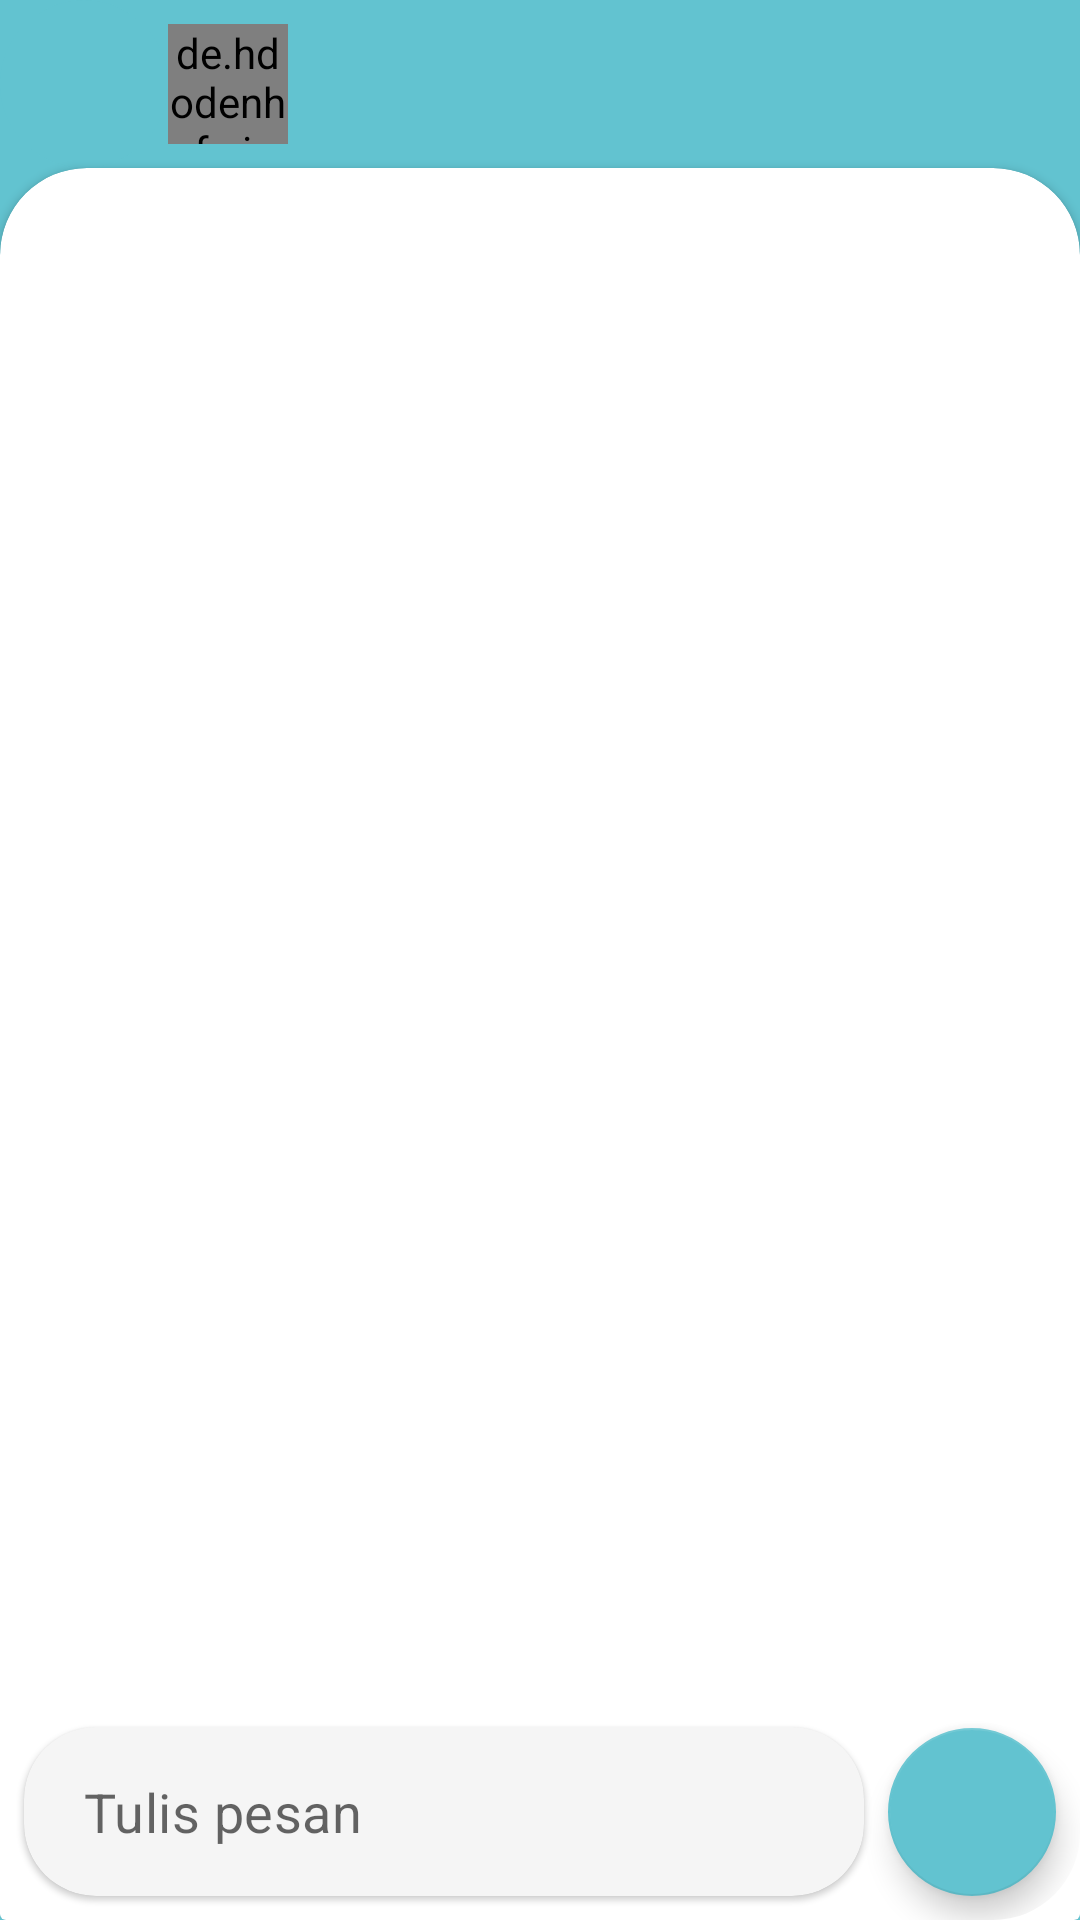

Produce the Android XML layout that renders to this screen, including the resource entries it uses.
<!-- AndroidManifest.xml: application theme AppTheme -->
<!-- res/layout/activity_chat_room.xml -->
<?xml version="1.0" encoding="utf-8"?>
<androidx.constraintlayout.widget.ConstraintLayout xmlns:android="http://schemas.android.com/apk/res/android"
    xmlns:app="http://schemas.android.com/apk/res-auto"
    xmlns:tools="http://schemas.android.com/tools"
    android:layout_width="match_parent"
    android:layout_height="match_parent"
    android:background="@color/colorPrimary"
    tools:context=".Chat.view.ChatRoomActivity">

    <com.google.android.material.floatingactionbutton.FloatingActionButton
        android:id="@+id/floatingActionButton_back_chatRoom"
        android:layout_width="wrap_content"
        android:layout_height="wrap_content"
        android:backgroundTint="@color/colorPrimary"
        android:elevation="0dp"
        android:src="@drawable/ic_baseline_chevron_left"
        app:borderWidth="0dp"
        app:elevation="0dp"
        app:iconPadding="0dp"
        app:layout_constraintStart_toStartOf="parent"
        app:layout_constraintTop_toTopOf="parent"
        app:tint="@color/white" />

    <de.hdodenhof.circleimageview.CircleImageView
        android:id="@+id/profile_image_chatRoom"
        android:layout_width="40dp"
        android:layout_height="40dp"
        android:layout_marginTop="8dp"
        android:src="@drawable/profile_image_grey"
        android:visibility="visible"
        app:civ_border_color="@color/white"
        app:civ_border_width="2dp"
        app:layout_constraintStart_toEndOf="@+id/floatingActionButton_back_chatRoom"
        app:layout_constraintTop_toTopOf="parent" />

    <TextView
        android:id="@+id/textView_nama_chatRoom"
        android:layout_width="wrap_content"
        android:layout_height="wrap_content"
        android:layout_marginStart="8dp"
        android:fontFamily="@font/poppins_bold"
        android:text=""
        android:textColor="@color/white"
        android:textSize="20sp"
        android:textStyle="bold"
        app:layout_constraintBottom_toBottomOf="@+id/profile_image_chatRoom"
        app:layout_constraintStart_toEndOf="@+id/profile_image_chatRoom"
        app:layout_constraintTop_toTopOf="@+id/profile_image_chatRoom" />

    <androidx.cardview.widget.CardView
        android:layout_width="match_parent"
        android:layout_height="match_parent"
        android:layout_marginTop="47dp"
        app:cardBackgroundColor="@android:color/transparent"
        app:cardElevation="0dp">

        <androidx.cardview.widget.CardView
            android:layout_width="match_parent"
            android:layout_height="900dp"
            android:layout_marginTop="9dp"
            app:cardCornerRadius="29dp" />
    </androidx.cardview.widget.CardView>

    <androidx.cardview.widget.CardView
        android:layout_width="match_parent"
        android:layout_height="match_parent"
        android:layout_marginTop="56dp"
        app:cardBackgroundColor="@android:color/transparent"
        app:cardCornerRadius="29dp"
        app:cardElevation="0dp">

        <androidx.constraintlayout.widget.ConstraintLayout
            android:layout_width="match_parent"
            android:layout_height="match_parent">

            <androidx.recyclerview.widget.RecyclerView
                android:id="@+id/rv_chat_chatRoom"
                android:layout_width="match_parent"
                android:layout_height="0dp"
                android:clipToPadding="false"
                android:paddingBottom="8dp"
                android:layout_marginBottom="0dp"
                app:layout_constraintBottom_toTopOf="@+id/cardView"
                app:layout_constraintEnd_toEndOf="parent"
                app:layout_constraintStart_toStartOf="parent"
                app:layout_constraintTop_toTopOf="parent" />

            <androidx.cardview.widget.CardView
                android:id="@+id/cardView"
                android:layout_width="0dp"
                android:layout_height="wrap_content"
                android:layout_marginStart="8dp"
                android:layout_marginLeft="8dp"
                android:layout_marginEnd="8dp"
                android:layout_marginRight="8dp"
                android:layout_marginBottom="8dp"
                android:backgroundTint="@color/grey"
                app:cardCornerRadius="24dp"
                app:cardElevation="1dp"
                app:cardMaxElevation="1dp"
                app:layout_constraintBottom_toBottomOf="parent"
                app:layout_constraintEnd_toStartOf="@+id/button_send_chatRoom"
                app:layout_constraintStart_toStartOf="parent">

                <ProgressBar
                    android:id="@+id/progress_sending_chatRoom"
                    style="?android:attr/progressBarStyleHorizontal"
                    android:layout_width="wrap_content"
                    android:visibility="invisible"
                    android:layout_height="wrap_content"
                    android:layout_gravity="bottom|right"
                    android:layout_marginRight="24dp"
                    android:indeterminate="true" />

                <EditText
                    android:id="@+id/editText_message_chatRoom"
                    style="@style/Widget.MaterialComponents.TextInputEditText.FilledBox"
                    android:layout_width="match_parent"
                    android:layout_height="wrap_content"
                    android:layout_gravity="center_vertical"
                    android:background="@android:color/transparent"
                    android:ems="10"
                    android:paddingTop="16dp"
                    android:paddingStart="20dp"
                    android:paddingEnd="20dp"
                    android:paddingBottom="16dp"
                    android:gravity="start|top"
                    android:hint="Tulis pesan"
                    android:inputType="textMultiLine"
                    android:maxLines="5"
                    android:textSize="18sp" />
            </androidx.cardview.widget.CardView>

            <com.google.android.material.floatingactionbutton.FloatingActionButton
                android:id="@+id/button_send_chatRoom"
                android:layout_width="wrap_content"
                android:layout_height="wrap_content"
                android:layout_gravity="bottom|end"
                android:layout_margin="8dp"
                android:layout_marginEnd="8dp"
                android:layout_marginRight="8dp"
                android:layout_marginBottom="8dp"
                app:backgroundTint="@color/colorPrimary"
                app:fabSize="auto"
                app:tint="@color/white"
                app:layout_constraintBottom_toBottomOf="parent"
                app:layout_constraintEnd_toEndOf="parent"
                app:srcCompat="@drawable/ic_baseline_send" />
        </androidx.constraintlayout.widget.ConstraintLayout>
    </androidx.cardview.widget.CardView>
</androidx.constraintlayout.widget.ConstraintLayout>
<!-- resources referenced by this layout -->
<resources>
  <color name="colorPrimary">#62C3D0</color>
  <color name="grey">#F5F5F5</color>
  <color name="white">#FFFFFF</color>
  <!-- drawable profile_image_grey: png bitmap (drawable, 2274 bytes) -->
  <style name="AppTheme" parent="Theme.MaterialComponents.Light.NoActionBar">
          
          <item name="colorPrimary">@color/colorPrimary</item>
          <item name="colorPrimaryDark">@color/colorPrimaryDark</item>
          <item name="colorAccent">@color/colorAccent</item>
      </style>
  <color name="colorPrimaryDark">#56AAB7</color>
  <color name="colorAccent">#03DAC5</color>
</resources>
